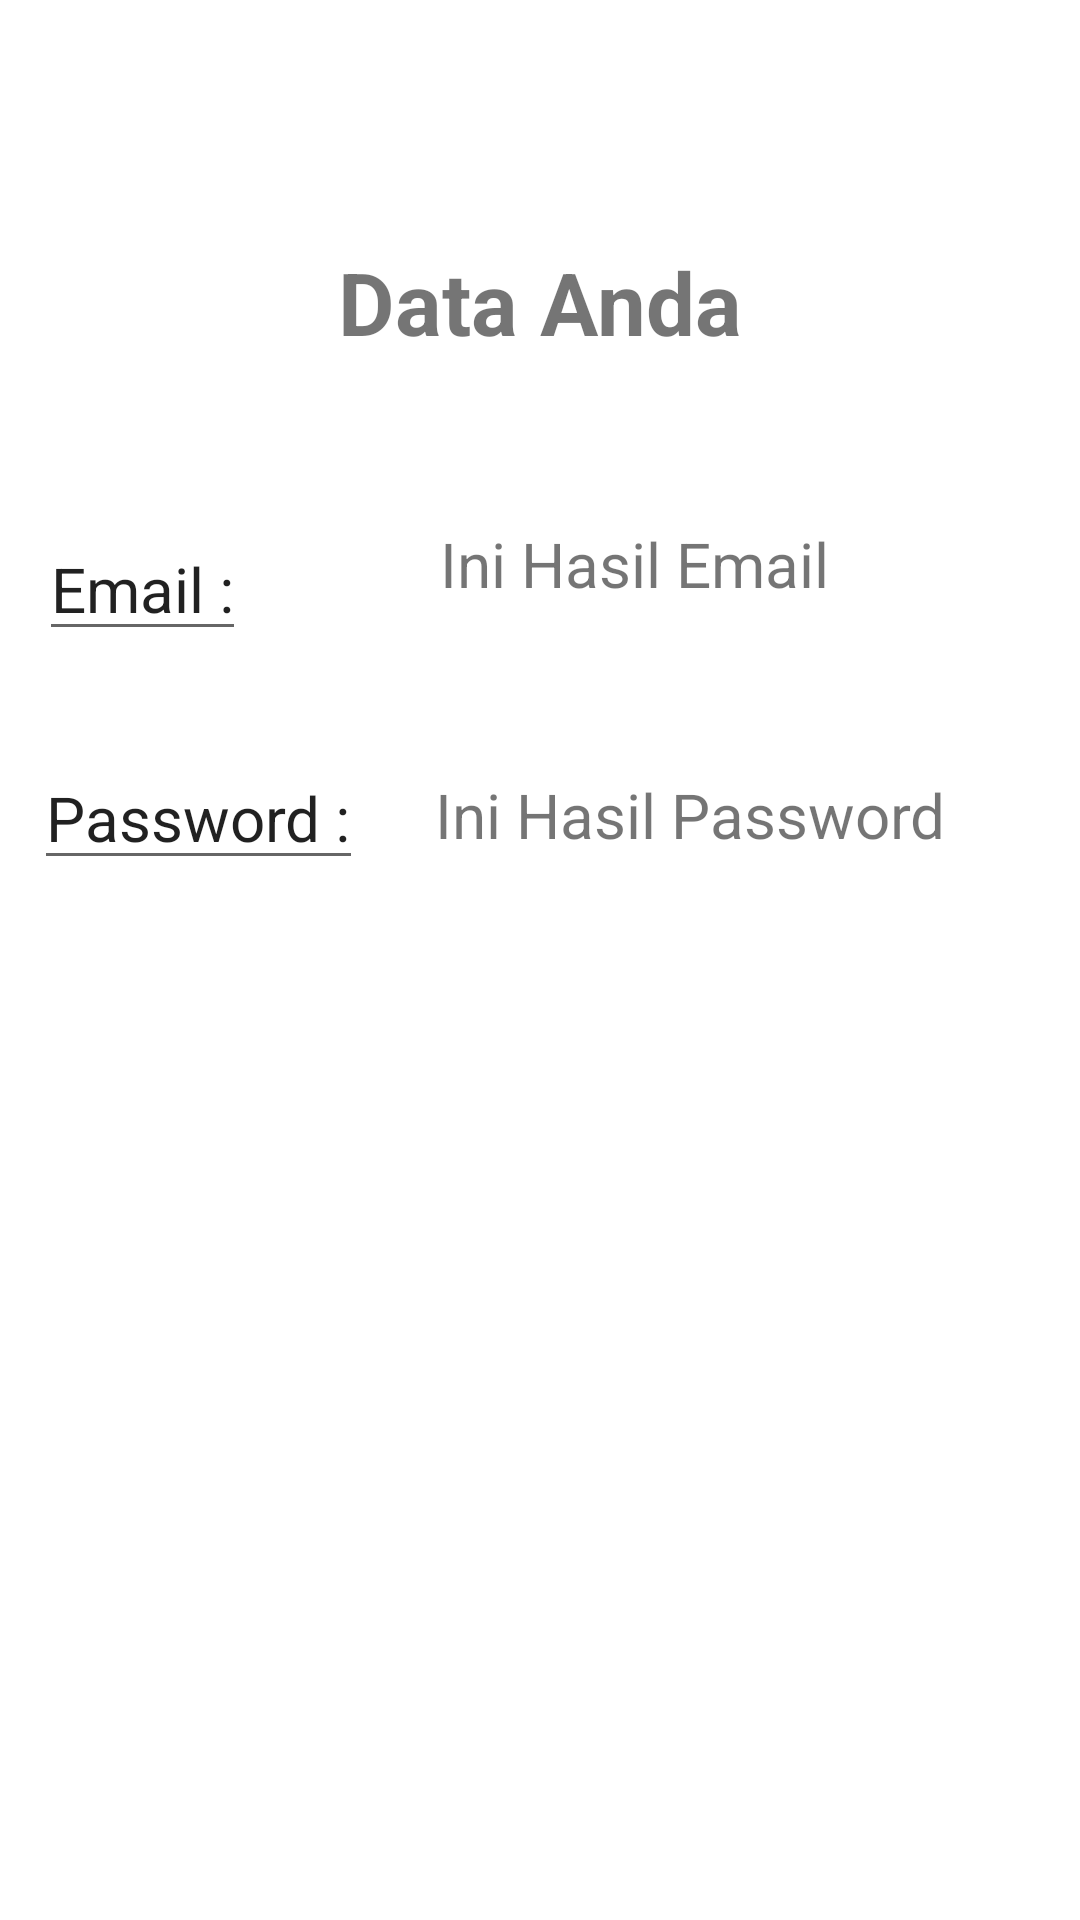

Layout XML and referenced resources for this Android screen:
<!-- AndroidManifest.xml: application theme Theme.Yah -->
<!-- res/layout/activity_hasil.xml -->
<?xml version="1.0" encoding="utf-8"?>
<androidx.constraintlayout.widget.ConstraintLayout
    xmlns:android="http://schemas.android.com/apk/res/android"
    xmlns:app="http://schemas.android.com/apk/res-auto"
    xmlns:tools="http://schemas.android.com/tools"
    android:layout_width="match_parent"
    android:layout_height="match_parent">

    <TextView
        android:id="@+id/tvEmail"
        android:layout_width="wrap_content"
        android:layout_height="wrap_content"
        android:text="@string/txemail"
        android:textSize="10pt"
        app:layout_constraintBottom_toBottomOf="parent"
        app:layout_constraintEnd_toEndOf="parent"
        app:layout_constraintHorizontal_bias="0.435"
        app:layout_constraintStart_toEndOf="@+id/editTextTextEmailAddress"
        app:layout_constraintTop_toBottomOf="@+id/textView2"
        app:layout_constraintVertical_bias="0.11" />


    <TextView
        android:id="@+id/textView2"
        android:layout_width="wrap_content"
        android:layout_height="wrap_content"
        android:text="@string/tData"
        android:textSize="14pt"
        android:textStyle="bold"
        app:layout_constraintBottom_toBottomOf="parent"
        app:layout_constraintEnd_toEndOf="parent"
        app:layout_constraintStart_toStartOf="parent"
        app:layout_constraintTop_toTopOf="parent"
        app:layout_constraintVertical_bias="0.135" />

    <TextView
        android:id="@+id/tvPassword"
        android:layout_width="wrap_content"
        android:layout_height="wrap_content"
        android:text="@string/txPassword"
        android:textSize="10pt"
        app:layout_constraintBottom_toBottomOf="parent"
        app:layout_constraintEnd_toEndOf="parent"
        app:layout_constraintHorizontal_bias="0.35"
        app:layout_constraintStart_toEndOf="@+id/editTextTextPassword"
        app:layout_constraintTop_toBottomOf="@+id/tvEmail"
        app:layout_constraintVertical_bias="0.136" />

    <EditText
        android:id="@+id/editTextTextEmailAddress"
        android:layout_width="wrap_content"
        android:layout_height="wrap_content"
        android:text="@string/tEmail"
        android:textSize="10pt"
        app:layout_constraintBottom_toBottomOf="parent"
        app:layout_constraintEnd_toEndOf="parent"
        app:layout_constraintHorizontal_bias="0.045"
        app:layout_constraintStart_toStartOf="parent"
        app:layout_constraintTop_toBottomOf="@+id/textView2"
        app:layout_constraintVertical_bias="0.11" />

    <EditText
        android:id="@+id/editTextTextPassword"
        android:layout_width="wrap_content"
        android:layout_height="wrap_content"
        android:text="@string/tPassword"
        android:textSize="10pt"
        app:layout_constraintBottom_toBottomOf="parent"
        app:layout_constraintEnd_toEndOf="parent"
        app:layout_constraintHorizontal_bias="0.045"
        app:layout_constraintStart_toStartOf="parent"
        app:layout_constraintTop_toBottomOf="@+id/editTextTextEmailAddress"
        app:layout_constraintVertical_bias="0.084" />

</androidx.constraintlayout.widget.ConstraintLayout>
<!-- resources referenced by this layout -->
<resources>
  <string name="tData">Data Anda</string>
  <string name="tEmail">Email : </string>
  <string name="tPassword">Password : </string>
  <string name="txPassword">Ini Hasil Password</string>
  <string name="txemail">Ini Hasil Email </string>
  <style name="Theme.Yah" parent="Theme.MaterialComponents.DayNight.DarkActionBar">
          
          <item name="colorPrimary">@color/purple_500</item>
          <item name="colorPrimaryVariant">@color/purple_700</item>
          <item name="colorOnPrimary">@color/white</item>
          
          <item name="colorSecondary">@color/teal_200</item>
          <item name="colorSecondaryVariant">@color/teal_700</item>
          <item name="colorOnSecondary">@color/black</item>
          
          <item name="android:statusBarColor" tools:targetApi="l">?attr/colorPrimaryVariant</item>
          
      </style>
  <!-- not gathered from this repository: default colours our renderer supplied (Android Studio template values) -->
  <color name="purple_500">#FF6200EE</color>
  <color name="purple_700">#FF3700B3</color>
  <color name="teal_200">#FF03DAC5</color>
  <color name="teal_700">#FF018786</color>
  <color name="black">#FF000000</color>
  <color name="white">#FFFFFFFF</color>
</resources>
